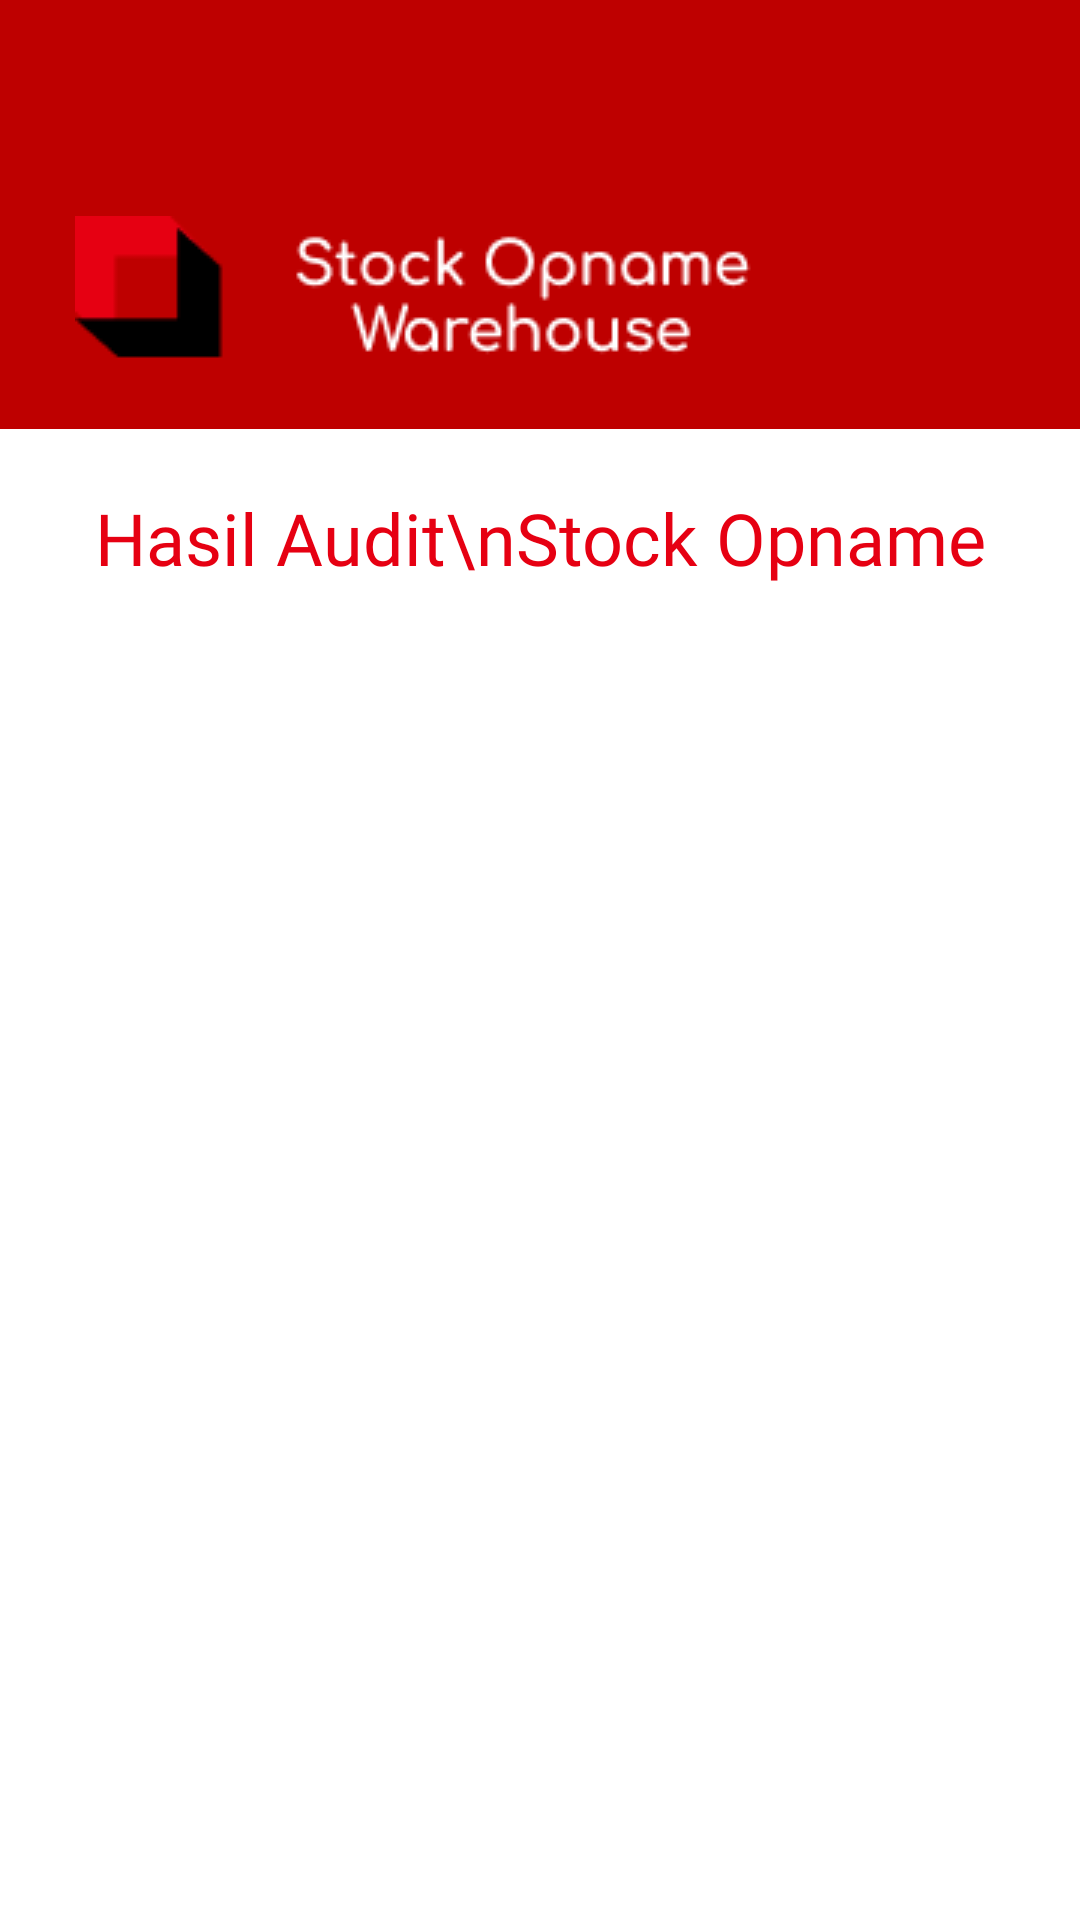

Here is an Android app screen rendered from its layout file. Give the layout XML and the strings, colors and styles it references.
<!-- AndroidManifest.xml: application theme Theme.StockOpnameWarehouse -->
<!-- res/layout/home_laporan.xml -->
<?xml version="1.0" encoding="utf-8"?>
<RelativeLayout
    xmlns:android="http://schemas.android.com/apk/res/android"
    xmlns:app="http://schemas.android.com/apk/res-auto"
    xmlns:tools="http://schemas.android.com/tools"
    android:layout_width="match_parent"
    android:layout_height="match_parent"
    android:background="@color/white"
    tools:context=".Home_Role1">

    <FrameLayout
        android:id="@+id/top"
        android:layout_width="match_parent"
        android:layout_height="wrap_content"
        android:background="@drawable/top"/>

    <ImageView
        android:layout_width="wrap_content"
        android:layout_height="wrap_content"
        android:background="@drawable/top_logonama"
        android:layout_above="@id/user"
        android:layout_marginBottom="20dp"
        android:layout_marginLeft="25dp"/>

    <TextView
        android:id="@+id/user"
        android:layout_width="match_parent"
        android:layout_height="wrap_content"
        android:text="Hasil Audit\nStock Opname"
        android:textAlignment="center"
        android:fontFamily="@font/comfortaa_bold"
        android:textSize="24sp"
        android:textColor="#E60012"
        android:layout_below="@id/top"
        android:layout_marginLeft="30dp"
        android:layout_marginRight="30dp"
        android:layout_marginTop="20dp"/>

    <ScrollView
        android:layout_width="match_parent"
        android:layout_height="match_parent"
        android:layout_marginBottom="15dp"
        android:layout_below="@id/user"
        android:layout_marginTop="15dp">

        <LinearLayout
            android:layout_width="match_parent"
            android:layout_height="match_parent"
            android:orientation="vertical">

            <androidx.recyclerview.widget.RecyclerView
                android:id="@+id/rv"
                android:layout_width="match_parent"
                android:layout_height="wrap_content"
                android:layout_margin="15dp"
                android:layout_below="@id/user"/>

        </LinearLayout>
    </ScrollView>


</RelativeLayout>
<!-- resources referenced by this layout -->
<resources>
  <color name="white">#FFFFFFFF</color>
  <!-- drawable top: png bitmap (drawable, 617 bytes) -->
  <!-- drawable top_logonama: png bitmap (drawable, 3335 bytes) -->
  <style name="Theme.StockOpnameWarehouse" parent="Theme.MaterialComponents.NoActionBar">
          
          <item name="colorPrimary">@color/purple_500</item>
          <item name="colorPrimaryVariant">@color/purple_700</item>
          <item name="colorOnPrimary">@color/white</item>
          
          <item name="colorSecondary">@color/teal_200</item>
          <item name="colorSecondaryVariant">@color/teal_700</item>
          <item name="colorOnSecondary">@color/black</item>
          
          <item name="android:statusBarColor" tools:targetApi="l">?attr/colorPrimaryVariant</item>
          
      </style>
  <color name="purple_500">#FF6200EE</color>
  <color name="purple_700">#FF3700B3</color>
  <color name="teal_200">#FF03DAC5</color>
  <color name="teal_700">#FF018786</color>
  <color name="black">#FF000000</color>
</resources>
